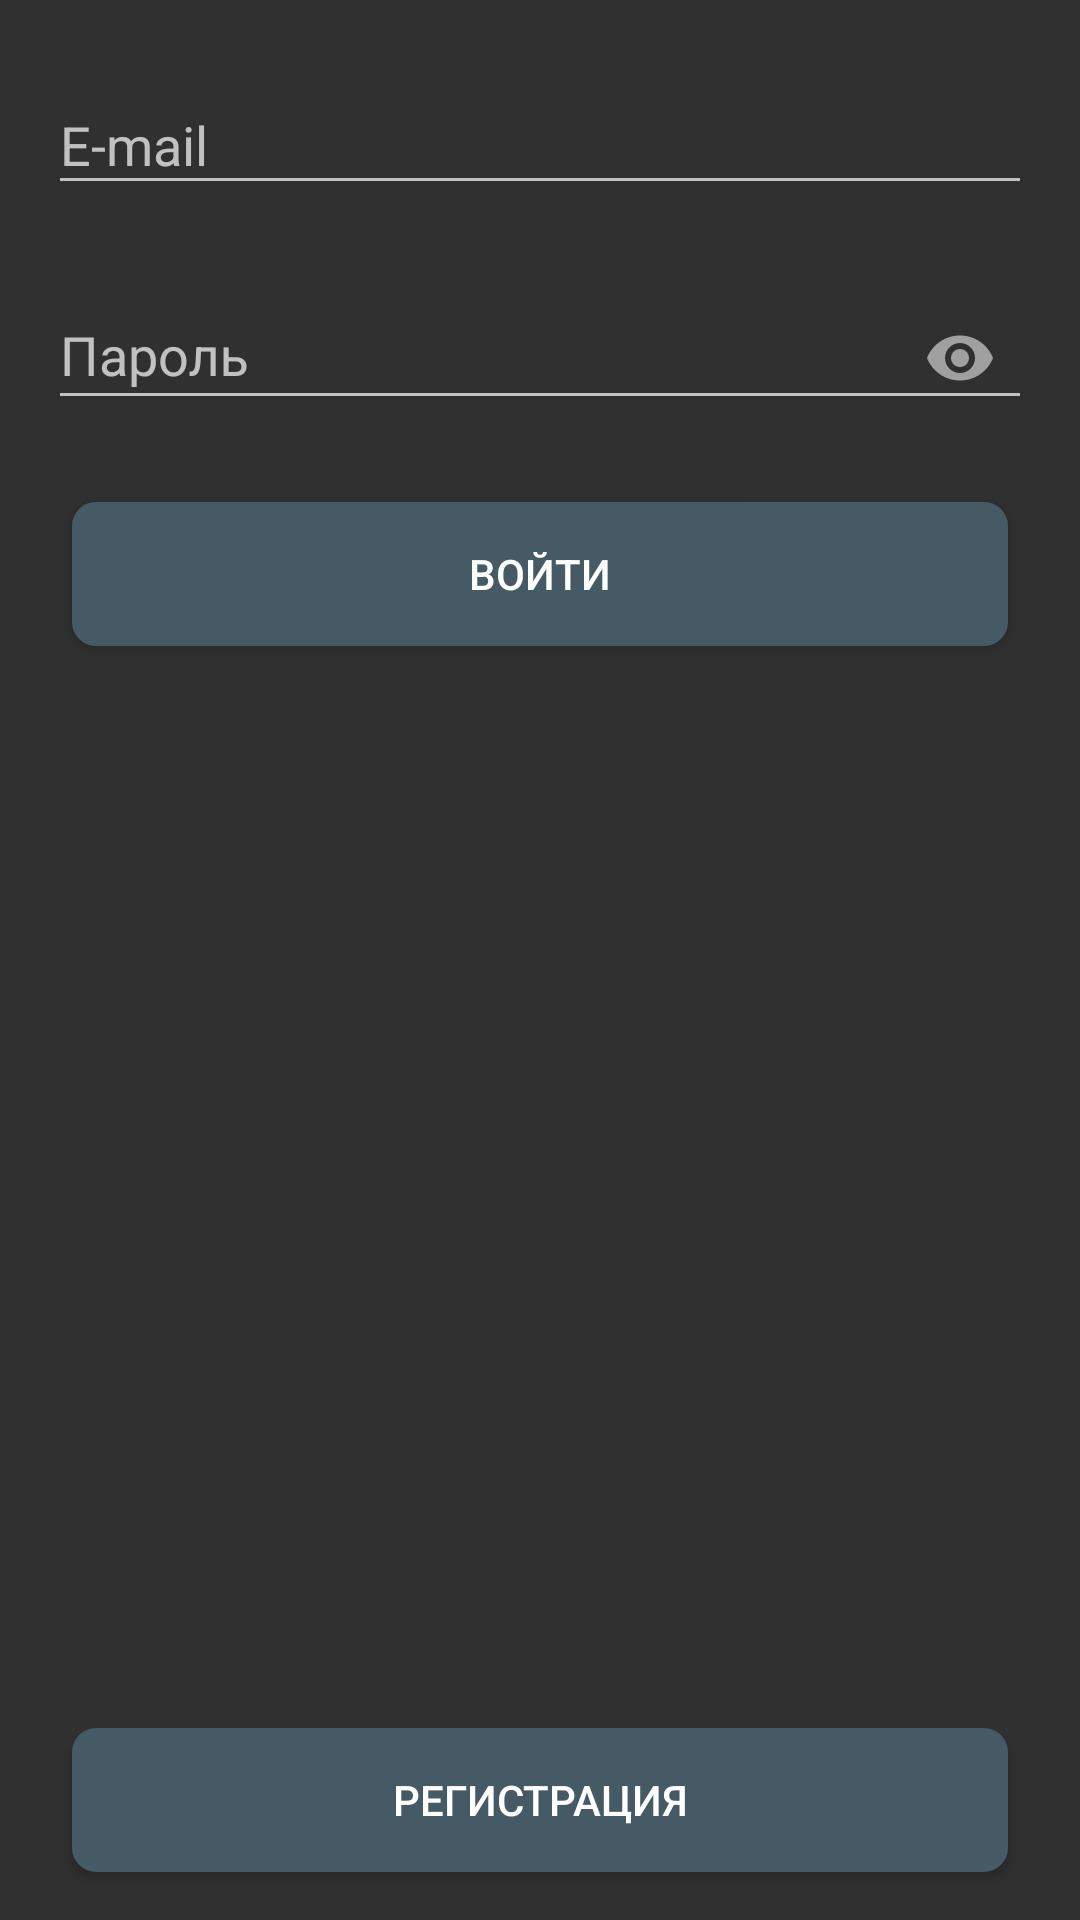

Write the Android layout XML for this screen, with the resource values it uses.
<!-- AndroidManifest.xml: application theme ThemeAuth -->
<!-- res/layout/fragment_signin.xml -->
<?xml version="1.0" encoding="utf-8"?>

<androidx.constraintlayout.widget.ConstraintLayout
    xmlns:android="http://schemas.android.com/apk/res/android"
    xmlns:app="http://schemas.android.com/apk/res-auto"
    xmlns:tools="http://schemas.android.com/tools"
    android:layout_width="match_parent"
    android:layout_height="match_parent">

    <com.google.android.material.textfield.TextInputLayout
        android:id="@+id/email_enter"
        android:layout_width="match_parent"
        android:layout_height="wrap_content"
        android:layout_marginStart="16dp"
        android:layout_marginLeft="16dp"
        android:layout_marginTop="16dp"
        android:layout_marginEnd="16dp"
        android:layout_marginRight="16dp"
        android:focusableInTouchMode="true"
        app:layout_constraintEnd_toEndOf="parent"
        app:layout_constraintStart_toStartOf="parent"
        app:layout_constraintTop_toTopOf="parent"
        app:passwordToggleEnabled="false">

        <com.google.android.material.textfield.TextInputEditText
            android:id="@+id/textEmail"
            android:layout_width="match_parent"
            android:layout_height="wrap_content"
            android:gravity="left|center_vertical"
            android:hint="E-mail" />
    </com.google.android.material.textfield.TextInputLayout>

    <com.google.android.material.textfield.TextInputLayout
        android:id="@+id/pass_enter"
        android:layout_width="match_parent"
        android:layout_height="wrap_content"
        android:layout_marginStart="16dp"
        android:layout_marginLeft="16dp"
        android:layout_marginTop="16dp"
        android:layout_marginEnd="16dp"
        android:layout_marginRight="16dp"
        app:layout_constraintEnd_toEndOf="parent"
        app:layout_constraintStart_toStartOf="parent"
        app:layout_constraintTop_toBottomOf="@+id/email_enter"
        android:focusableInTouchMode="true"
        app:passwordToggleEnabled="true">

        <com.google.android.material.textfield.TextInputEditText
            android:id="@+id/textPass"
            android:layout_width="match_parent"
            android:layout_height="wrap_content"
            android:gravity="left"
            android:hint="Пароль"
            android:inputType="textPassword" />
    </com.google.android.material.textfield.TextInputLayout>

    <Button
        android:id="@+id/buttonSignIn"
        android:layout_width="0dp"
        android:layout_height="wrap_content"
        android:layout_marginStart="24dp"
        android:layout_marginLeft="24dp"
        android:layout_marginTop="24dp"
        android:layout_marginEnd="24dp"
        android:layout_marginRight="24dp"
        android:background="@drawable/auth_button"
        android:text="Войти"
        app:layout_constraintEnd_toEndOf="parent"
        app:layout_constraintStart_toStartOf="parent"
        app:layout_constraintTop_toBottomOf="@+id/pass_enter" />

    <Button
        android:id="@+id/buttonGetAcc"
        android:layout_width="0dp"
        android:layout_height="wrap_content"
        android:layout_marginStart="24dp"
        android:layout_marginLeft="24dp"
        android:layout_marginEnd="24dp"
        android:layout_marginRight="24dp"
        android:layout_marginBottom="16dp"
        android:background="@drawable/auth_button"
        android:text="Регистрация"
        app:layout_constraintBottom_toBottomOf="parent"
        app:layout_constraintEnd_toEndOf="parent"
        app:layout_constraintStart_toStartOf="parent" />

</androidx.constraintlayout.widget.ConstraintLayout>
<!-- resources referenced by this layout -->
<resources>
  <!-- drawable auth_button (drawable) -->
  <?xml version="1.0" encoding="UTF-8"?>
  
  <shape xmlns:android="http://schemas.android.com/apk/res/android"
      android:shape="rectangle">
      <corners android:radius="8dp" />
      <solid android:color="@color/colorPrimaryDark"/>
  </shape>
  <style name="ThemeAuth" parent="Theme.AppCompat.NoActionBar">
          
          <item name="colorPrimary">@color/colorPrimary</item>
          <item name="colorPrimaryDark">@color/colorPrimaryDark</item>
          <item name="colorAccent">@color/colorAccent</item>
      </style>
  <color name="colorPrimaryDark">#455A64</color>
  <color name="colorPrimary">#607D8B</color>
  <color name="colorAccent">#FFC107</color>
</resources>
